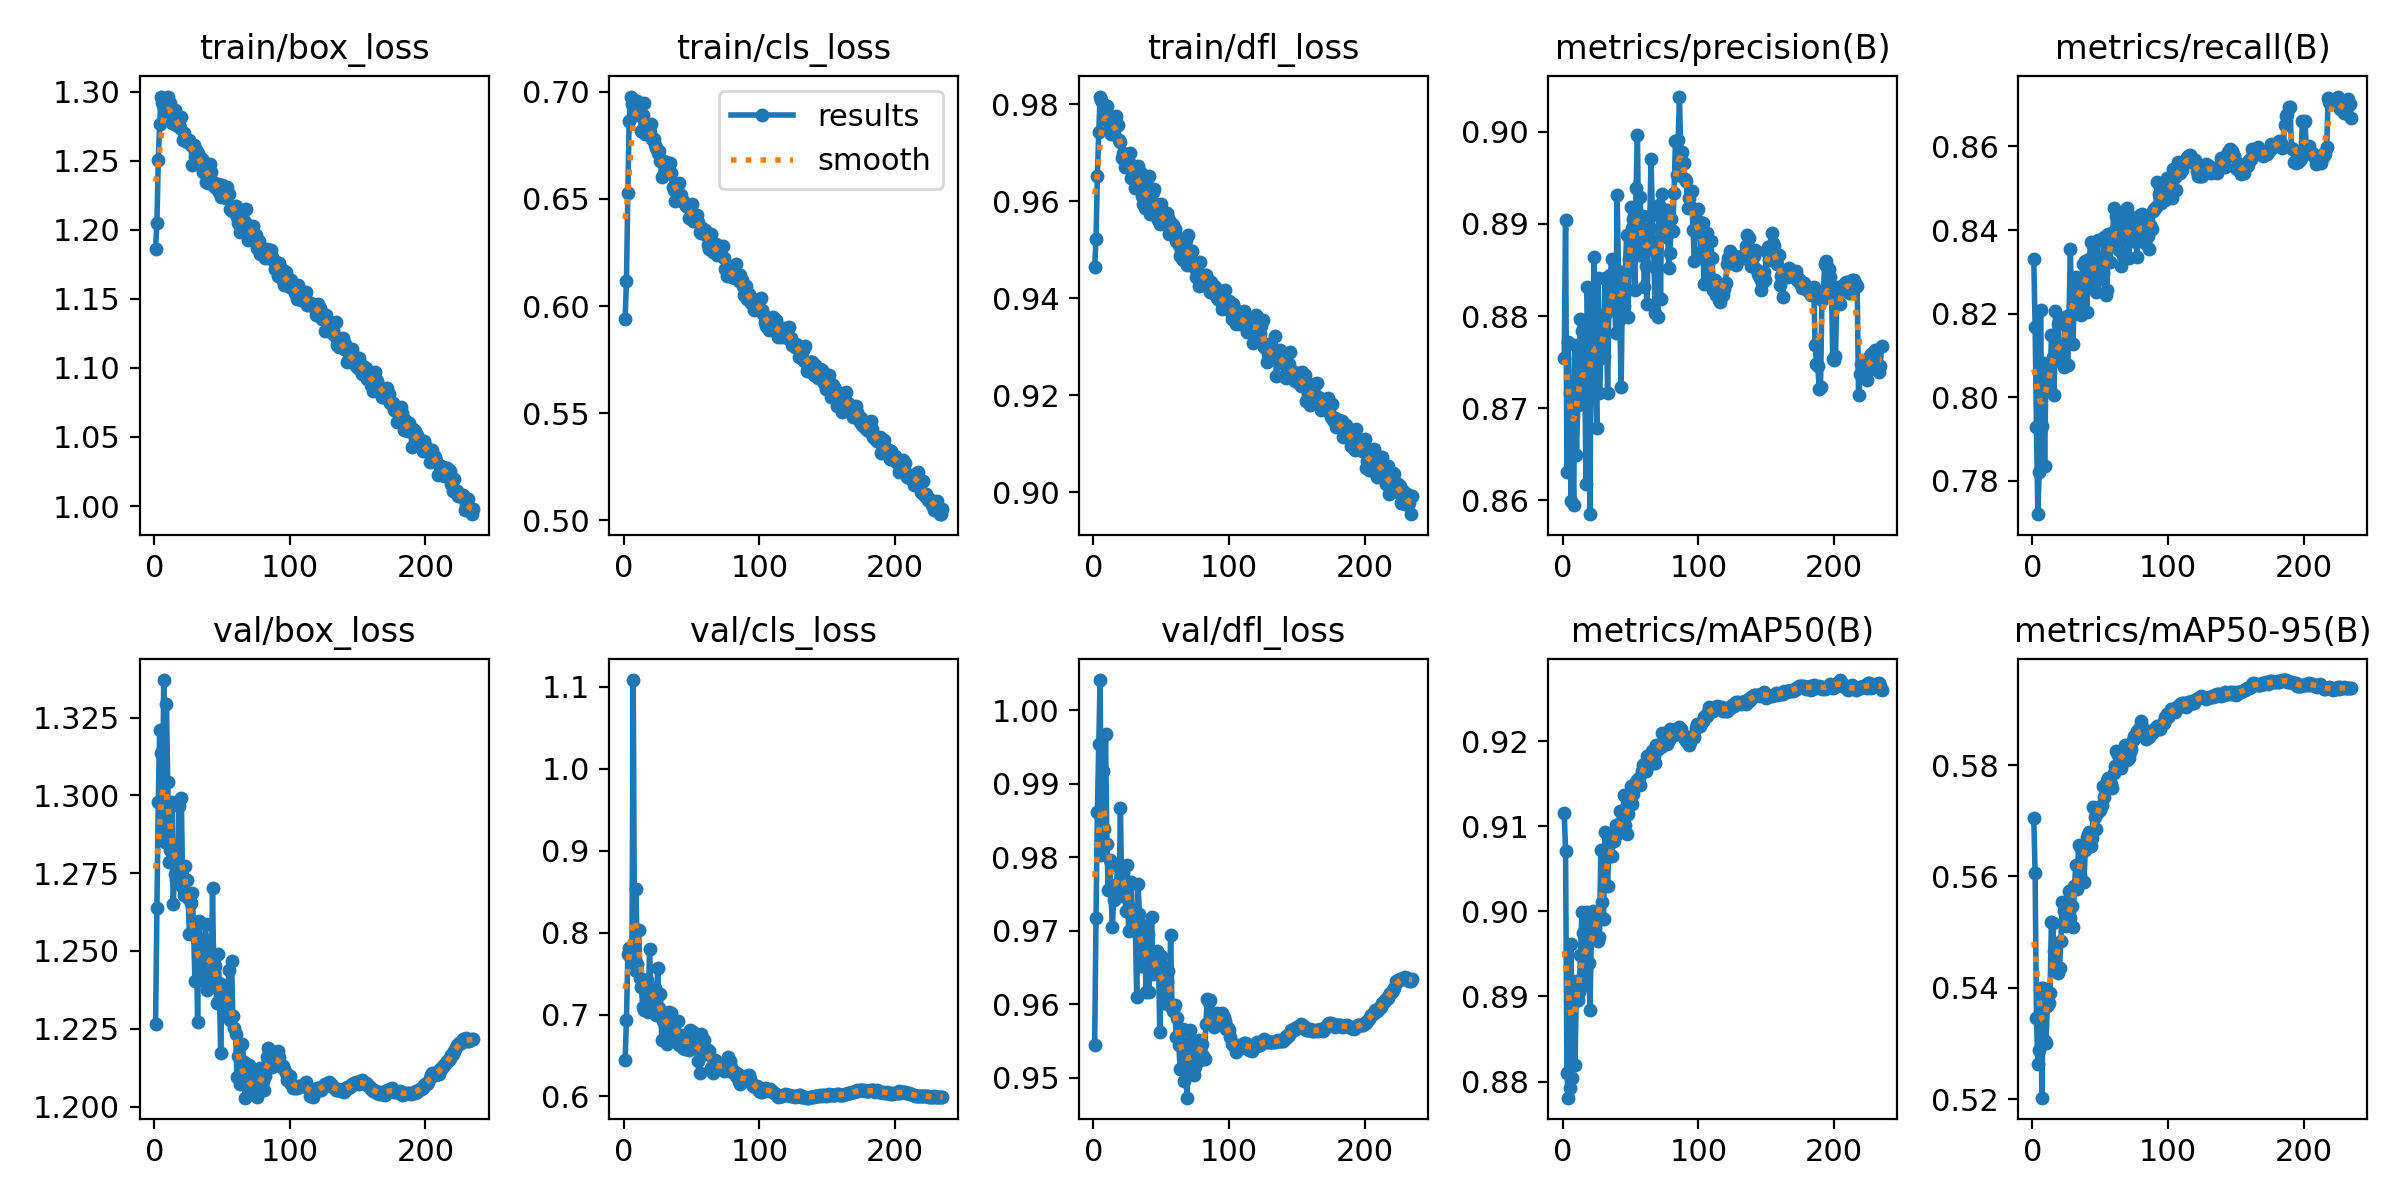

The table this chart was drawn from, first rows:
epoch, time, train/box_loss, train/cls_loss, train/dfl_loss, metrics/precision(B), metrics/recall(B), metrics/mAP50(B), metrics/mAP50-95(B), val/box_loss, val/cls_loss, val/dfl_loss, lr/pg0, lr/pg1, lr/pg2
1, 124.9, 1.186, 0.594, 0.9464, 0.8754, 0.833, 0.9116, 0.5705, 1.226, 0.6448, 0.9545, 0.003325, 0.003325, 0.003325
2, 245.9, 1.205, 0.6119, 0.9523, 0.8905, 0.8168, 0.9071, 0.5606, 1.264, 0.6939, 0.9718, 0.006659, 0.006659, 0.006659
3, 368, 1.25, 0.6528, 0.9653, 0.863, 0.7928, 0.881, 0.5345, 1.298, 0.7742, 0.9862, 0.009992, 0.009992, 0.009992
4, 488.2, 1.276, 0.6862, 0.9742, 0.8772, 0.772, 0.8781, 0.5264, 1.321, 0.7813, 0.9954, 0.009999, 0.009999, 0.009999
5, 608.3, 1.296, 0.6977, 0.9816, 0.8716, 0.782, 0.8792, 0.5289, 1.314, 0.7673, 1.004, 0.009998, 0.009998, 0.009998
6, 729.4, 1.292, 0.6941, 0.981, 0.8599, 0.8208, 0.8962, 0.54, 1.287, 0.7665, 0.9803, 0.009998, 0.009998, 0.009998
7, 850.6, 1.287, 0.6935, 0.98, 0.866, 0.793, 0.8804, 0.5203, 1.337, 1.108, 0.9917, 0.009996, 0.009996, 0.009996
8, 970.9, 1.29, 0.6957, 0.9778, 0.8595, 0.8082, 0.8893, 0.54, 1.285, 0.7539, 0.9838, 0.009995, 0.009995, 0.009995
9, 1092, 1.285, 0.6891, 0.9767, 0.8769, 0.7836, 0.8819, 0.5305, 1.329, 0.8531, 0.9968, 0.009994, 0.009994, 0.009994
10, 1212, 1.296, 0.6956, 0.9796, 0.8649, 0.8068, 0.8918, 0.5302, 1.304, 0.7612, 0.9818, 0.009992, 0.009992, 0.009992
11, 1332, 1.29, 0.6924, 0.9772, 0.8703, 0.8039, 0.8896, 0.5368, 1.279, 0.8033, 0.9756, 0.00999, 0.00999, 0.00999
12, 1452, 1.292, 0.6905, 0.9752, 0.8738, 0.8027, 0.8905, 0.5374, 1.282, 0.7448, 0.9796, 0.009988, 0.009988, 0.009988
13, 1570, 1.277, 0.6815, 0.9739, 0.8797, 0.802, 0.8948, 0.5391, 1.298, 0.7341, 0.9758, 0.009986, 0.009986, 0.009986
14, 1690, 1.278, 0.6889, 0.9745, 0.8783, 0.8148, 0.8999, 0.5519, 1.265, 0.7089, 0.9704, 0.009983, 0.009983, 0.009983
15, 1809, 1.287, 0.6946, 0.9765, 0.8706, 0.8095, 0.8975, 0.5517, 1.275, 0.7057, 0.9742, 0.009981, 0.009981, 0.009981
16, 1929, 1.276, 0.6803, 0.9756, 0.8773, 0.8006, 0.8914, 0.5466, 1.273, 0.7426, 0.9747, 0.009978, 0.009978, 0.009978
17, 2050, 1.277, 0.6842, 0.9776, 0.8617, 0.8205, 0.8959, 0.544, 1.272, 0.7423, 0.9762, 0.009975, 0.009975, 0.009975
18, 2172, 1.276, 0.6838, 0.9757, 0.8831, 0.8123, 0.9, 0.5436, 1.297, 0.7035, 0.9788, 0.009972, 0.009972, 0.009972
19, 2293, 1.274, 0.6812, 0.9726, 0.8738, 0.8174, 0.894, 0.5427, 1.273, 0.7801, 0.9753, 0.009968, 0.009968, 0.009968
20, 2414, 1.282, 0.6848, 0.9722, 0.8585, 0.8086, 0.8884, 0.5436, 1.299, 0.7302, 0.9867, 0.009965, 0.009965, 0.009965
21, 2534, 1.265, 0.6777, 0.969, 0.8822, 0.8101, 0.897, 0.5485, 1.27, 0.7032, 0.9747, 0.009961, 0.009961, 0.009961
22, 2653, 1.27, 0.678, 0.97, 0.8787, 0.81, 0.9, 0.5554, 1.268, 0.7074, 0.978, 0.009957, 0.009957, 0.009957
23, 2774, 1.265, 0.675, 0.9672, 0.8864, 0.8072, 0.8998, 0.5538, 1.277, 0.7323, 0.9767, 0.009953, 0.009953, 0.009953
24, 2893, 1.264, 0.6738, 0.9683, 0.875, 0.8192, 0.8996, 0.5514, 1.273, 0.6995, 0.9727, 0.009948, 0.009948, 0.009948
25, 3013, 1.264, 0.6715, 0.9681, 0.8679, 0.8181, 0.897, 0.5511, 1.267, 0.7572, 0.979, 0.009944, 0.009944, 0.009944
26, 3133, 1.265, 0.6725, 0.9682, 0.8841, 0.8077, 0.8965, 0.5513, 1.256, 0.7076, 0.9699, 0.009939, 0.009939, 0.009939
27, 3254, 1.261, 0.6675, 0.97, 0.8716, 0.8197, 0.8969, 0.5574, 1.265, 0.7246, 0.9731, 0.009934, 0.009934, 0.009934
28, 3373, 1.247, 0.6604, 0.9648, 0.8754, 0.8355, 0.9072, 0.5525, 1.268, 0.6692, 0.9767, 0.009929, 0.009929, 0.009929
29, 3495, 1.262, 0.6676, 0.9661, 0.8761, 0.8196, 0.9011, 0.5547, 1.258, 0.6924, 0.9712, 0.009924, 0.009924, 0.009924
30, 3616, 1.253, 0.6615, 0.9656, 0.8757, 0.8126, 0.8991, 0.551, 1.24, 0.7003, 0.9704, 0.009918, 0.009918, 0.009918
31, 3736, 1.258, 0.6674, 0.9627, 0.8841, 0.8278, 0.9093, 0.5583, 1.254, 0.6924, 0.9704, 0.009912, 0.009912, 0.009912
32, 3856, 1.256, 0.6635, 0.9652, 0.8803, 0.8288, 0.9066, 0.5622, 1.227, 0.6643, 0.9609, 0.009906, 0.009906, 0.009906
33, 3974, 1.253, 0.6633, 0.9674, 0.8717, 0.8243, 0.9031, 0.5577, 1.26, 0.703, 0.9763, 0.0099, 0.0099, 0.0099
34, 4094, 1.252, 0.6669, 0.9639, 0.8821, 0.8204, 0.908, 0.5656, 1.241, 0.6753, 0.9723, 0.009894, 0.009894, 0.009894
35, 4213, 1.251, 0.6621, 0.9658, 0.8845, 0.8249, 0.9065, 0.5604, 1.245, 0.7014, 0.9652, 0.009887, 0.009887, 0.009887
36, 4332, 1.242, 0.6557, 0.9612, 0.8862, 0.8196, 0.9065, 0.5652, 1.252, 0.6861, 0.9708, 0.009881, 0.009881, 0.009881
37, 4453, 1.244, 0.6543, 0.9595, 0.881, 0.8318, 0.9084, 0.565, 1.254, 0.6907, 0.9687, 0.009874, 0.009874, 0.009874
38, 4573, 1.235, 0.649, 0.9586, 0.8822, 0.8275, 0.9083, 0.559, 1.259, 0.6893, 0.9663, 0.009867, 0.009867, 0.009867
39, 4693, 1.243, 0.6553, 0.9639, 0.8782, 0.8327, 0.9102, 0.5647, 1.238, 0.6715, 0.9617, 0.00986, 0.00986, 0.00986
40, 4814, 1.234, 0.652, 0.96, 0.8931, 0.8204, 0.9091, 0.567, 1.24, 0.6922, 0.9696, 0.009852, 0.009852, 0.009852
41, 4935, 1.248, 0.6574, 0.9653, 0.8849, 0.8295, 0.9101, 0.5674, 1.247, 0.6624, 0.9617, 0.009844, 0.009844, 0.009844
42, 5055, 1.242, 0.6517, 0.9573, 0.8797, 0.833, 0.9119, 0.568, 1.24, 0.6745, 0.9665, 0.009837, 0.009837, 0.009837
43, 5174, 1.235, 0.6492, 0.9597, 0.8723, 0.8371, 0.9095, 0.5655, 1.27, 0.6642, 0.9718, 0.009829, 0.009829, 0.009829
44, 5293, 1.232, 0.649, 0.9619, 0.8845, 0.8264, 0.9104, 0.5668, 1.24, 0.6587, 0.9642, 0.00982, 0.00982, 0.00982
45, 5413, 1.231, 0.6476, 0.9625, 0.8811, 0.8365, 0.9137, 0.5725, 1.245, 0.6582, 0.9661, 0.009812, 0.009812, 0.009812
46, 5532, 1.23, 0.6469, 0.9594, 0.8847, 0.8275, 0.9102, 0.5707, 1.233, 0.6722, 0.9646, 0.009803, 0.009803, 0.009803
47, 5652, 1.233, 0.6466, 0.9576, 0.8887, 0.8252, 0.9091, 0.5685, 1.249, 0.6704, 0.9672, 0.009795, 0.009795, 0.009795
48, 5773, 1.228, 0.6412, 0.9562, 0.8799, 0.8377, 0.9114, 0.5716, 1.24, 0.657, 0.9664, 0.009786, 0.009786, 0.009786
49, 5894, 1.224, 0.641, 0.9553, 0.8862, 0.8307, 0.913, 0.5721, 1.217, 0.6806, 0.9563, 0.009777, 0.009777, 0.009777
50, 6015, 1.233, 0.6476, 0.9594, 0.8918, 0.8283, 0.9148, 0.572, 1.238, 0.665, 0.9666, 0.009767, 0.009767, 0.009767
51, 6136, 1.224, 0.6394, 0.9563, 0.8895, 0.8303, 0.9126, 0.5728, 1.239, 0.6786, 0.9653, 0.009758, 0.009758, 0.009758
52, 6257, 1.223, 0.6401, 0.9553, 0.8906, 0.8296, 0.9138, 0.5762, 1.23, 0.6681, 0.9601, 0.009748, 0.009748, 0.009748
53, 6377, 1.223, 0.6421, 0.9559, 0.8828, 0.8385, 0.9151, 0.5743, 1.237, 0.672, 0.9626, 0.009738, 0.009738, 0.009738
54, 6497, 1.231, 0.6422, 0.9576, 0.8939, 0.8244, 0.9149, 0.5757, 1.231, 0.6583, 0.9632, 0.009728, 0.009728, 0.009728
55, 6617, 1.226, 0.639, 0.9565, 0.8997, 0.8256, 0.9154, 0.5772, 1.244, 0.6429, 0.9645, 0.009718, 0.009718, 0.009718
56, 6736, 1.215, 0.6345, 0.9532, 0.8866, 0.8391, 0.9157, 0.5778, 1.228, 0.6288, 0.9599, 0.009707, 0.009707, 0.009707
57, 6855, 1.214, 0.634, 0.9556, 0.893, 0.8324, 0.9149, 0.5762, 1.247, 0.6762, 0.9694, 0.009697, 0.009697, 0.009697
58, 6976, 1.216, 0.6362, 0.9545, 0.8885, 0.8385, 0.9166, 0.5766, 1.229, 0.6604, 0.9597, 0.009686, 0.009686, 0.009686
59, 7096, 1.217, 0.6351, 0.9551, 0.8909, 0.8366, 0.9172, 0.576, 1.225, 0.6693, 0.9591, 0.009675, 0.009675, 0.009675
60, 7217, 1.217, 0.6353, 0.9542, 0.8832, 0.8453, 0.9174, 0.5786, 1.223, 0.6519, 0.9598, 0.009664, 0.009664, 0.009664
... 175 more rows
